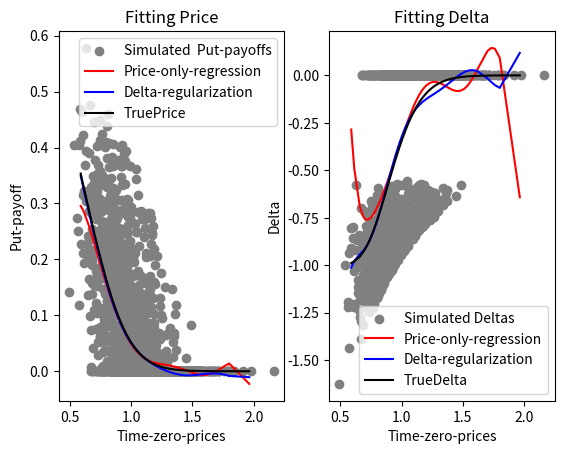

Here is the Python script that generated this plot:
import numpy as np
import matplotlib.pyplot as plt
import pandas as pd
import scipy.stats as sc  
K = 1
sigma = 0.2
r = 0.06
w = 0.5
n = 2000
p = 9
Nhedge = 52
capT = 1
dt = capT/Nhedge
ZeroPriceTime = 0
def TruePrice(price, TimeToMat):
    d1 = (np.log(price/K) + (r + 0.5*sigma**2)*TimeToMat)/(sigma*np.sqrt(TimeToMat))
    d2 = d1 - sigma*np.sqrt(TimeToMat)
    result = np.exp(-r*TimeToMat)*K*sc.norm.cdf(-d2) - price*sc.norm.cdf(-d1)
    return(result)
def TrueDelta(price, TimeToMat):
    d1 = (np.log(price/K) + (r + 0.5*sigma**2)*TimeToMat)/(sigma*np.sqrt(TimeToMat))
    result = -sc.norm.cdf(-d1)
    return(result)
coeffsDeg = np.zeros((Nhedge,  p+1))
coeffsReg = np.zeros((Nhedge, p+1))
Ds = np.zeros((n, Nhedge))
DiscPayoffs = np.zeros((n, Nhedge))
Z = np.random.normal(0, 1, size=n)
S0 = K*np.exp((r-0.5*sigma**2)*capT + sigma*np.sqrt(capT)*Z)
St = np.zeros((n, Nhedge +1))
St[:,0] = S0      
for i in range(Nhedge):
    Z = np.random.normal(0, 1, size=n)
    St[:,i+1] = St[:,i]*np.exp((r-0.5*sigma**2)*dt + sigma*np.sqrt(dt)*Z)
ST = St[:, Nhedge]
payoff = (K-ST)*(ST<K)
for i in range(Nhedge):
    TimeToMat = (capT-i*dt)
    S0 = St[:, i]
    X = np.vander((S0-K), p+1, increasing=True)
    Y = np.c_[np.zeros(n), np.ones(n), range(2,p+1)*np.delete(X, [0,p], 1)]
    P = payoff*np.exp(-r*TimeToMat)
    DiscPayoffs[:,i] = P
    coeffsDeg[i,:] = np.matmul(np.linalg.inv(np.matmul(np.transpose(X),X))
                               , np.matmul(np.transpose(X), P))
    D = -1*np.exp(-r*TimeToMat)*(ST<K)*ST/S0
    Ds[:,i] = D
    coeffsReg[i,:]= np.matmul(np.linalg.inv(w*np.matmul(np.transpose(X),X)
                                            + (1-w)*np.matmul(np.transpose(Y), Y))
                              , w*np.matmul(np.transpose(X), P)
                              + (1-w)*np.matmul(np.transpose(Y), D))
Z = np.random.normal(0, 1, size=1000)
S01 = K*np.exp((r-0.5*sigma**2)*(0.7) + sigma*np.sqrt(0.7)*Z)
St1 = np.zeros((1000, Nhedge))
St1[:,0] = S01
for i in range(Nhedge-1):
    Z = np.random.normal(0, 1, size=1000)
    St1[:,i+1] = St1[:,i]*np.exp((r-0.5*sigma**2)*dt + sigma*np.sqrt(dt)*Z)
S = St1[:,ZeroPriceTime]
X = np.vander(S-K, p+1, increasing=True)
Xdiff = np.c_[np.zeros(len(S)), np.ones(len(S)), range(2,p+1)*np.delete(X, [0,p], 1)]
fitPriceDeg = np.matmul(X, coeffsDeg[ZeroPriceTime, :])
fitDeltaDeg = np.matmul(Xdiff, coeffsDeg[ZeroPriceTime, :])
fitPriceReg = np.matmul(X, coeffsReg[ZeroPriceTime, :])
fitDeltaReg = np.matmul(Xdiff, coeffsReg[ZeroPriceTime, :])
prices = TruePrice(S, capT-ZeroPriceTime/Nhedge)
deltas = TrueDelta(S, capT-ZeroPriceTime/Nhedge)
data = {"S0": S, "PricefitDeg": fitPriceDeg, "PricefitReg": fitPriceReg
        , "DeltafitDeg": fitDeltaDeg, "DeltafitReg": fitDeltaReg
        , "TruePrice": prices, "TrueDelta": deltas}
df = pd.DataFrame(data)
dfsort = df.sort_values("S0")
plt.subplot(1, 2, 1)
plt.scatter(St[:, ZeroPriceTime], DiscPayoffs[:,ZeroPriceTime], color = "grey"
            , label = "Simulated  Put-payoffs")
plt.plot(dfsort["S0"], dfsort["PricefitDeg"], label = "Price-only-regression"
         , color = "red")
plt.plot(dfsort["S0"], dfsort["PricefitReg"], label = "Delta-regularization"
         , color = "blue")
plt.plot(dfsort["S0"], dfsort["TruePrice"], label = "TruePrice", color = "black")
plt.xlabel('Time-zero-prices')
plt.ylabel('Put-payoff')
plt.title('Fitting Price')
plt.legend()
plt.subplot(1, 2, 2)
plt.scatter(St[:, ZeroPriceTime], Ds[:,ZeroPriceTime], color = "grey"
            , label = "Simulated Deltas")
plt.plot(dfsort["S0"], dfsort["DeltafitDeg"], label = "Price-only-regression"
         , color = "red")
plt.plot(dfsort["S0"], dfsort["DeltafitReg"], label = "Delta-regularization"
         , color = "blue")
plt.plot(dfsort["S0"], dfsort["TrueDelta"], label = "TrueDelta", color = "black")
plt.xlabel('Time-zero-prices')
plt.ylabel('Delta')                      
plt.title('Fitting Delta')
plt.legend()
plt.show()

